Run: headless pygame with SDL's dummy video driver; simulated clock (each Clock.tick advances the game by its frame time, no real sleeping); random seed 0; keys injected as events and as key.get_pressed() state; no mouse input.
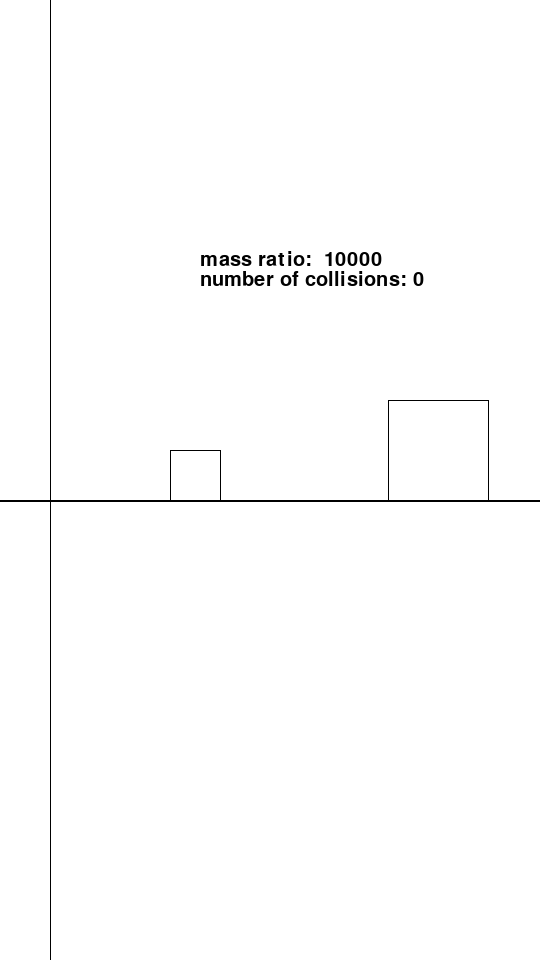
Frame 1 of 4 · flips 1–60 · no input
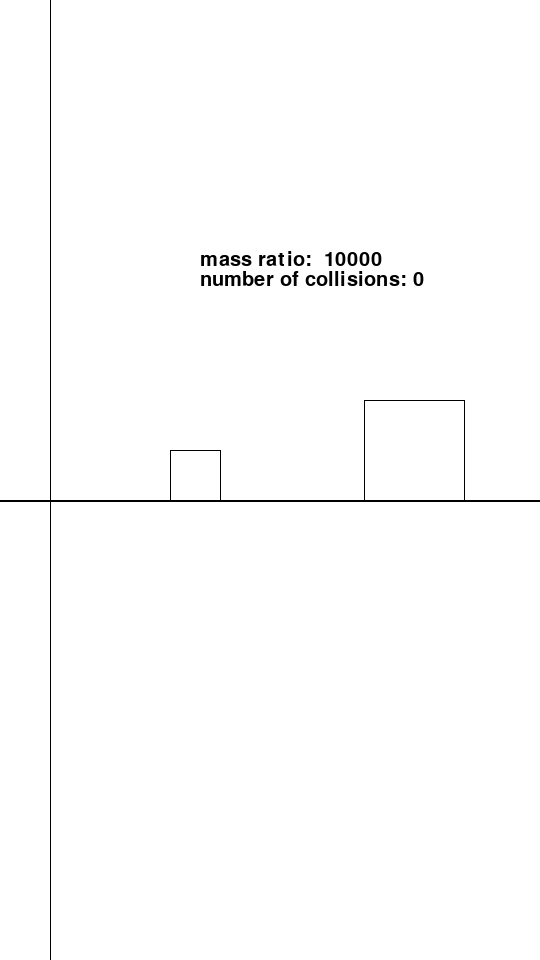
Frame 2 of 4 · flips 61–180 · tapped SPACE, RETURN · held RIGHT (→), D
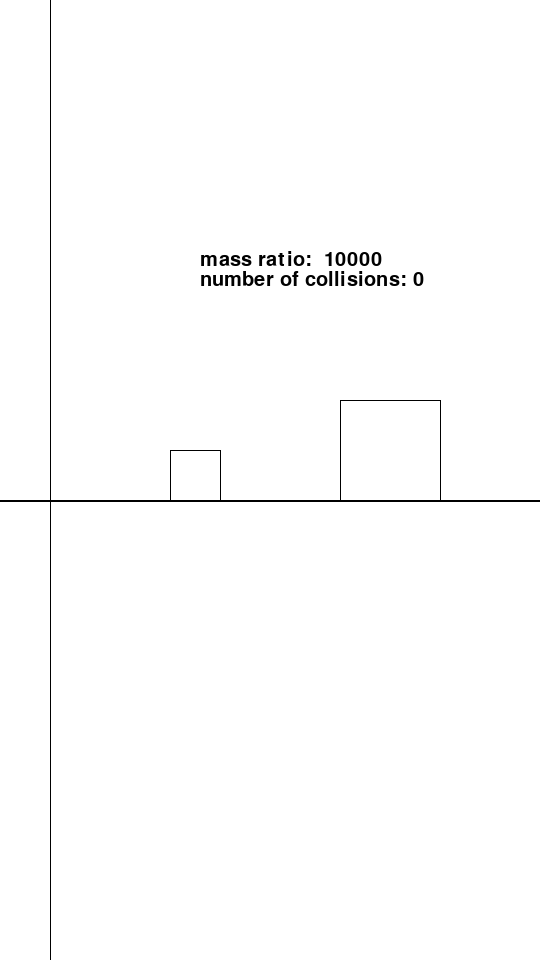
Frame 3 of 4 · flips 181–300 · held DOWN (↓), S
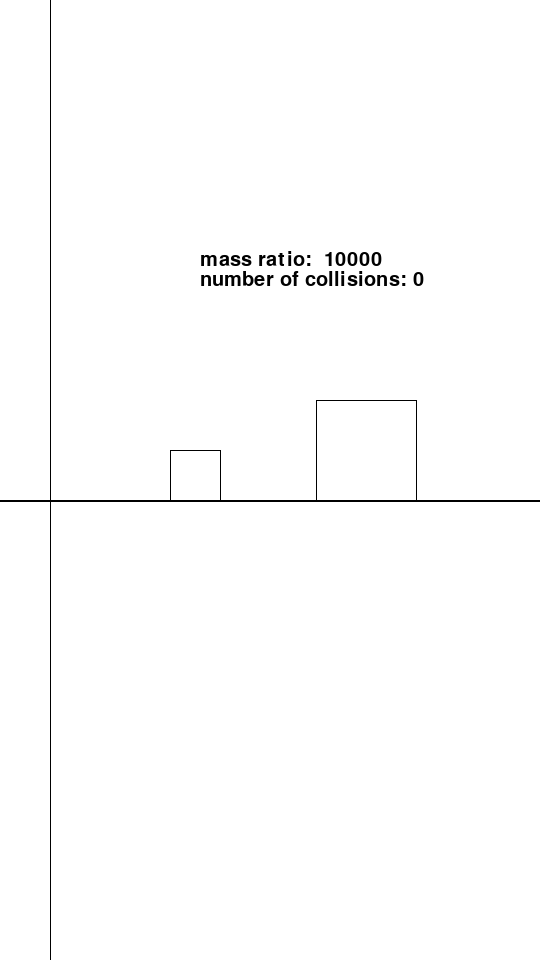
Frame 4 of 4 · flips 301–420 · held LEFT (←), A, UP (↑), W

The pygame program that drew these frames:

import pygame as py
import math

py.init()
# py.display.set_caption("base")



blanc=(255,255,255)
noir=(0,0,0)

class Cube:
    def __init__(self,pos,taille,masse):
        self.pos=pos
        self.taille=taille
        self.masse=masse
        self.vitesse=[0,0]

class Sol:
    def __init__(self,hauteur):
        self.hauteur=hauteur


class Affichage:
    def __init__(self,facteur):
        # self.dimensions=(int(1920*facteur),int(1080*facteur))
        self.dimensions=(int(1080*facteur),int(1920*facteur))
        self.fenetre=py.display.set_mode(self.dimensions)

        self.dt=1/1000
        self.fps=3000

        self.police=py.font.Font(None,30)

        self.sol=Sol(500)
        self.x_mur=50

        self.liste_cubes=[]

        self.nb_collisions=0

    def creer_cube(self,pos,taille,masse):
        cube=Cube(pos,taille,masse)
        self.liste_cubes.append(cube)

    def dessiner_sol(self):
        py.draw.line(self.fenetre,noir,[0,self.sol.hauteur],[self.dimensions[0],self.sol.hauteur],2)

    def dessiner_cube(self):
        for cube in self.liste_cubes:
            UL=cube.pos
            UR=[cube.pos[0]+cube.taille,cube.pos[1]]
            DR=[cube.pos[0]+cube.taille,cube.pos[1]+cube.taille]
            DL=[cube.pos[0],cube.pos[1]+cube.taille]

            py.draw.polygon(self.fenetre,noir,[UL,UR,DR,DL],1)

    def dessiner_mur(self):
        py.draw.line(self.fenetre,noir,[self.x_mur,0],[self.x_mur,self.dimensions[1]])

    def collision(self):
        cube=self.liste_cubes[0]
        autre_cube=self.liste_cubes[1]

        if cube.vitesse[0]<0:
            if cube.pos[0]<autre_cube.pos[0]+autre_cube.taille:
                return True

        elif cube.vitesse[0]>=0:
            if autre_cube.pos[0]+autre_cube.taille>cube.pos[0]:
                return True






    def mettre_a_jour_cubes(self):
        for cube in self.liste_cubes:
            cube.pos[0]+=cube.vitesse[0]*self.dt

        cube=self.liste_cubes[0]    # gros
        autre_cube=self.liste_cubes[1]  # petit

        if self.collision():
            self.nb_collisions+=1

            cube.pos[0]-=cube.vitesse[0]*self.dt
            autre_cube.pos[0]-=autre_cube.vitesse[0]*self.dt

            cube_vitesse=cube.vitesse[0]
            autre_cube_vitesse=autre_cube.vitesse[0]

            cube.vitesse[0]=((cube.masse-autre_cube.masse)/(cube.masse+autre_cube.masse))*cube_vitesse+((2*autre_cube.masse)/(cube.masse+autre_cube.masse))*autre_cube_vitesse

            autre_cube.vitesse[0]=((autre_cube.masse-cube.masse)/(cube.masse+autre_cube.masse))*autre_cube_vitesse+((2*cube.masse)/(cube.masse+autre_cube.masse))*cube_vitesse



        elif autre_cube.pos[0]<self.x_mur:
            self.nb_collisions+=1

            autre_cube.pos[0]-=autre_cube.vitesse[0]*self.dt
            autre_cube.vitesse[0]*=-1

            cube.pos[0]-=cube.vitesse[0]*self.dt


        elif cube.pos[0]>1200:
            cube.pos[0]-=cube.vitesse[0]*self.dt
            cube.vitesse[0]*=-1


            autre_cube.pos[0]-=autre_cube.vitesse[0]*self.dt

        # print(self.nb_collisions)
        # print(cube.vitesse[0],autre_cube.vitesse[0])







    def loop(self):
        horloge=py.time.Clock()


        self.liste_cubes[0].vitesse=[-200,0]


        # boucle de jeu
        continuer=True
        while continuer:
            for event in py.event.get():
                if event.type==py.QUIT:
                    continuer=False
                if event.type==py.KEYDOWN:
                    if event.key==py.K_ESCAPE:
                        continuer=False
            horloge.tick(self.fps)
            py.display.set_caption(str(round(horloge.get_fps(),1)))


            self.fenetre.fill(blanc)

            self.mettre_a_jour_cubes()

            self.dessiner_sol()
            self.dessiner_cube()
            self.dessiner_mur()

            texte_surface1=self.police.render("number of collisions: "+str(self.nb_collisions),True,noir)
            self.fenetre.blit(texte_surface1,(200,270))

            texte_surface2=self.police.render("mass ratio:  "+str(self.liste_cubes[0].masse//self.liste_cubes[1].masse),True,noir)
            self.fenetre.blit(texte_surface2,(200,250))

            py.display.flip()

        py.quit()


facteur=0.5
affichage=Affichage(facteur)

affichage.creer_cube([400,400],100,10000)  # gros
affichage.creer_cube([170,450],50,1)  # petit

affichage.loop()
